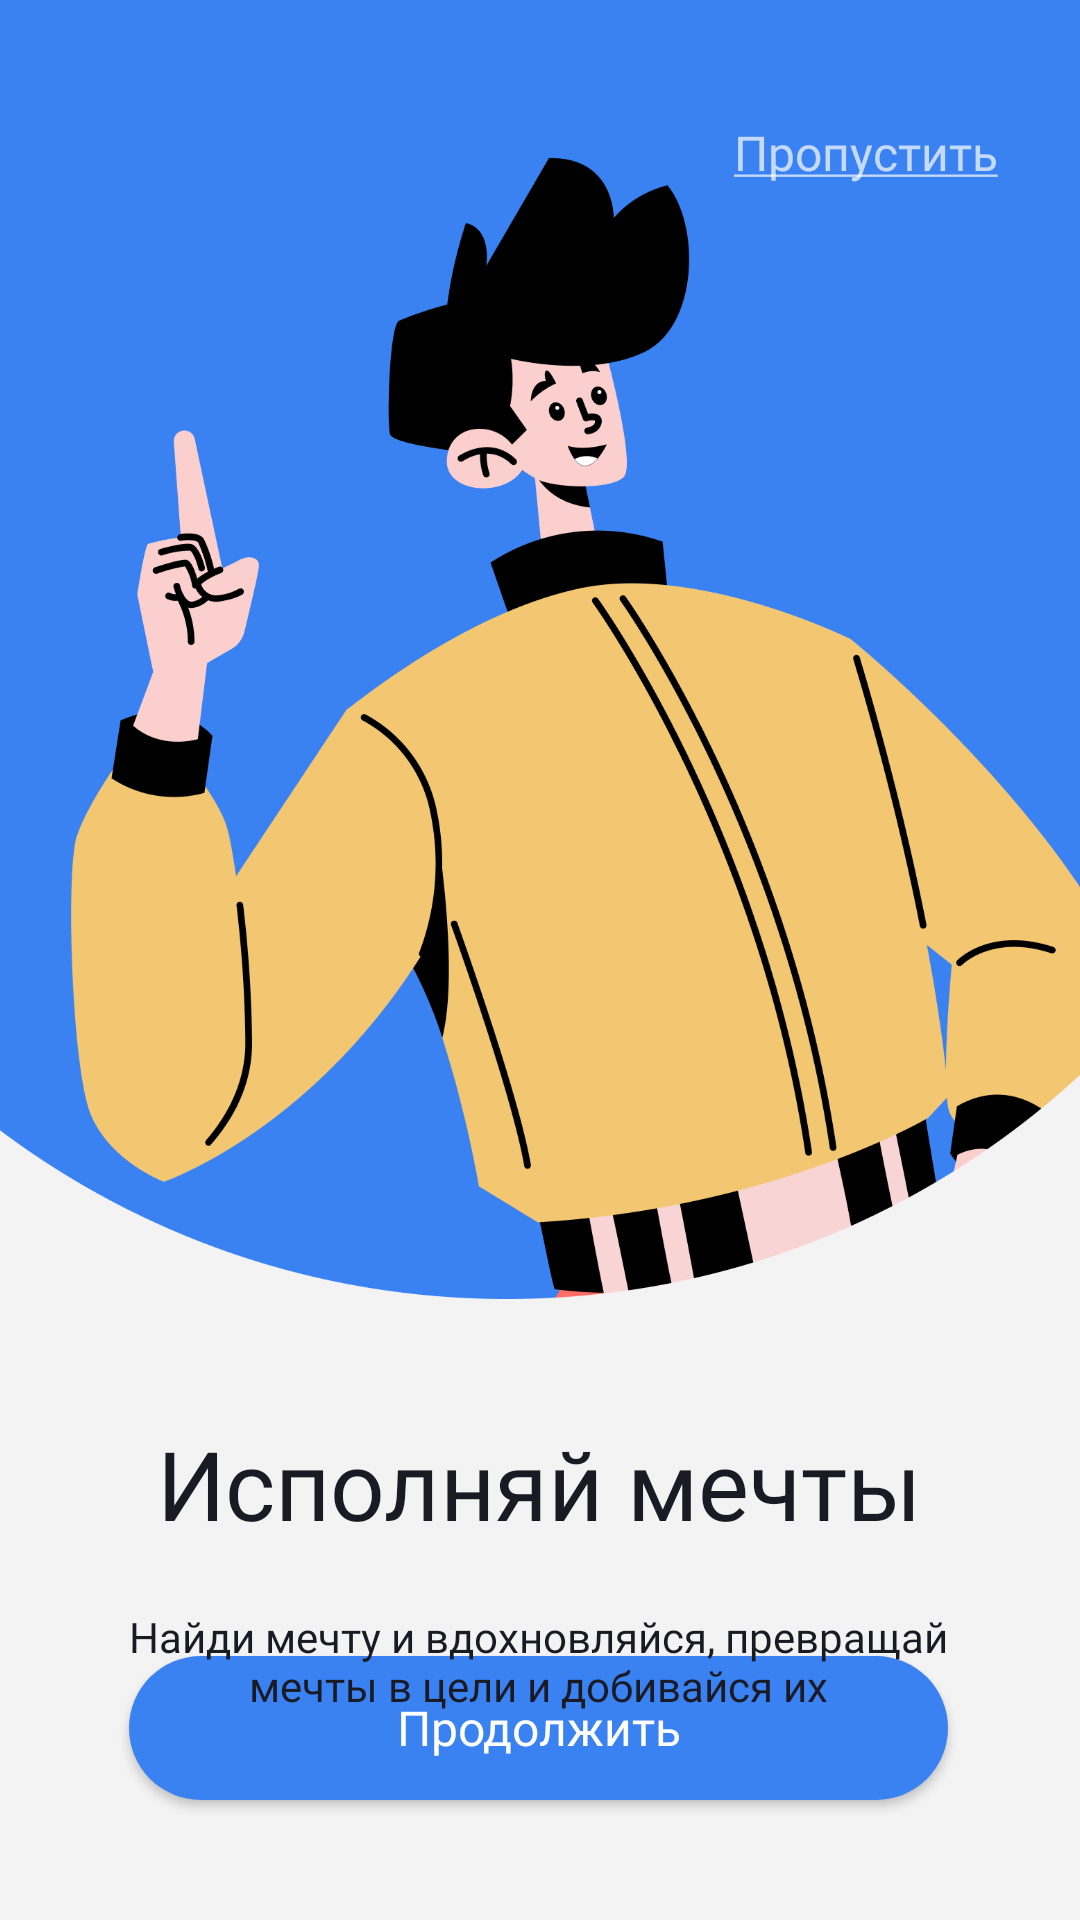

Here is an Android app screen rendered from its layout file. Give the layout XML and the strings, colors and styles it references.
<!-- AndroidManifest.xml: application theme Theme.MayDay -->
<!-- res/layout/activity_main2.xml -->
<?xml version="1.0" encoding="utf-8"?>
<androidx.constraintlayout.widget.ConstraintLayout xmlns:android="http://schemas.android.com/apk/res/android"
    xmlns:app="http://schemas.android.com/apk/res-auto"
    xmlns:tools="http://schemas.android.com/tools"
    android:layout_width="match_parent"
    android:layout_height="match_parent"
    tools:context=".presentation.MainActivity"
    android:background="@color/background"
    style="@style/MyCustomTheme">

    <TextView
        android:id="@+id/textView"
        android:layout_width="wrap_content"
        android:layout_height="wrap_content"
        android:layout_marginTop="40dp"
        android:elevation="10dp"
        android:fontFamily="@font/bold"
        android:text="Исполняй мечты"
        android:textColor="@color/black_text"
        android:textSize="32sp"
        app:layout_constraintEnd_toEndOf="parent"
        app:layout_constraintStart_toStartOf="parent"
        app:layout_constraintTop_toBottomOf="@+id/imageView4" />

    <TextView
        android:id="@+id/textView1"
        android:layout_width="wrap_content"
        android:layout_height="wrap_content"
        android:layout_marginTop="20dp"
        android:elevation="10dp"
        android:fontFamily="@font/medium"
        android:gravity="center"
        android:text="@string/dreams"
        android:textColor="@color/black_text"
        android:textSize="14sp"
        app:layout_constraintEnd_toEndOf="parent"
        app:layout_constraintHorizontal_bias="0.495"
        app:layout_constraintStart_toStartOf="parent"
        app:layout_constraintTop_toBottomOf="@+id/textView" />

    <ImageView
        android:id="@+id/imageView4"
        android:layout_width="410dp"
        android:layout_height="433dp"
        app:layout_constraintBottom_toBottomOf="parent"
        app:layout_constraintEnd_toEndOf="parent"
        app:layout_constraintHorizontal_bias="0.0"
        app:layout_constraintStart_toStartOf="parent"
        app:layout_constraintTop_toTopOf="parent"
        app:layout_constraintVertical_bias="0.0"
        app:srcCompat="@drawable/onboarding2" />

    <ImageView
        android:id="@+id/imageView6"
        android:layout_width="wrap_content"
        android:layout_height="wrap_content"
        android:layout_marginBottom="24dp"
        app:layout_constraintBottom_toTopOf="@+id/buttonContinue2"
        app:layout_constraintEnd_toEndOf="@+id/buttonContinue2"
        app:layout_constraintHorizontal_bias="0.497"
        app:layout_constraintStart_toStartOf="@+id/buttonContinue2"
        app:layout_constraintTop_toBottomOf="@+id/textView1"
        app:layout_constraintVertical_bias="0.704"
        app:srcCompat="@drawable/ic_slides2" />

    <androidx.appcompat.widget.AppCompatButton
        android:id="@+id/buttonContinue2"
        android:layout_width="273dp"
        android:layout_height="48dp"
        android:textSize="16sp"
        android:textAllCaps="false"
        android:layout_marginBottom="40dp"
        android:background="@drawable/buttons"
        android:text="Продолжить"
        app:layout_constraintBottom_toBottomOf="parent"
        android:fontFamily="@font/semibold"
        app:layout_constraintEnd_toEndOf="@+id/textView1"
        app:layout_constraintHorizontal_bias="0.515"
        app:layout_constraintStart_toStartOf="@+id/textView1" />

    <TextView
        android:id="@+id/textViewSkip2"
        android:layout_width="wrap_content"
        android:layout_height="wrap_content"
        android:layout_marginTop="40dp"
        android:text="@string/skip"
        android:textSize="16sp"
        android:fontFamily="@font/medium"
        app:layout_constraintEnd_toEndOf="parent"
        app:layout_constraintHorizontal_bias="0.9"
        app:layout_constraintStart_toStartOf="parent"
        app:layout_constraintTop_toTopOf="parent" />


</androidx.constraintlayout.widget.ConstraintLayout>
<!-- resources referenced by this layout -->
<resources>
  <color name="background">#FFF3F3F3</color>
  <color name="black_text">#FF1a1a24</color>
  <!-- drawable buttons (drawable) -->
  <?xml version="1.0" encoding="utf-8"?>
  <shape
      xmlns:android="http://schemas.android.com/apk/res/android"
      android:shape="rectangle">
  
      <corners android:radius="30dip" />
      <solid android:color="@color/blue"/>
  
  
  
  </shape>
  <!-- drawable ic_slides2 (drawable) -->
  <vector xmlns:android="http://schemas.android.com/apk/res/android"
      android:width="48dp"
      android:height="8dp"
      android:viewportWidth="48"
      android:viewportHeight="8">
    <path
        android:pathData="M4,4m-4,0a4,4 0,1 1,8 0a4,4 0,1 1,-8 0"
        android:strokeAlpha="0.5"
        android:fillColor="#9A9A9A"
        android:fillAlpha="0.5"/>
    <path
        android:pathData="M24,4m-4,0a4,4 0,1 1,8 0a4,4 0,1 1,-8 0"
        android:fillColor="#9A9A9A"/>
    <path
        android:pathData="M44,4m-4,0a4,4 0,1 1,8 0a4,4 0,1 1,-8 0"
        android:strokeAlpha="0.5"
        android:fillColor="#9A9A9A"
        android:fillAlpha="0.5"/>
  </vector>
  <!-- drawable onboarding2: png bitmap (drawable, 117247 bytes) -->
  <string name="dreams">Найди мечту и вдохновляйся, превращай\nмечты в цели и добивайся их</string>
  <string name="skip"><u>Пропустить</u></string>
  <style name="MyCustomTheme" parent="Theme.MaterialComponents.NoActionBar">
          <item name="android:statusBarColor">@color/blue</item>
      </style>
  <style name="Theme.MayDay" parent="Theme.MaterialComponents.NoActionBar">
          
          <item name="colorPrimary">@color/purple_500</item>
          <item name="colorPrimaryVariant">@color/background</item>
          <item name="colorOnPrimary">@color/black</item>
          
          <item name="colorSecondary">@color/gray_text</item>
          <item name="colorSecondaryVariant">@color/teal_700</item>
          <item name="colorOnSecondary">@color/black</item>
          
          <item name="android:statusBarColor" tools:targetApi="l">?attr/colorPrimaryVariant</item>
          
      </style>
  <color name="blue">#FF3a82f1</color>
  <color name="purple_500">#FF6200EE</color>
  <color name="black">#FF000000</color>
  <color name="gray_text">#FF9a9a9a</color>
  <color name="teal_700">#FF018786</color>
</resources>
